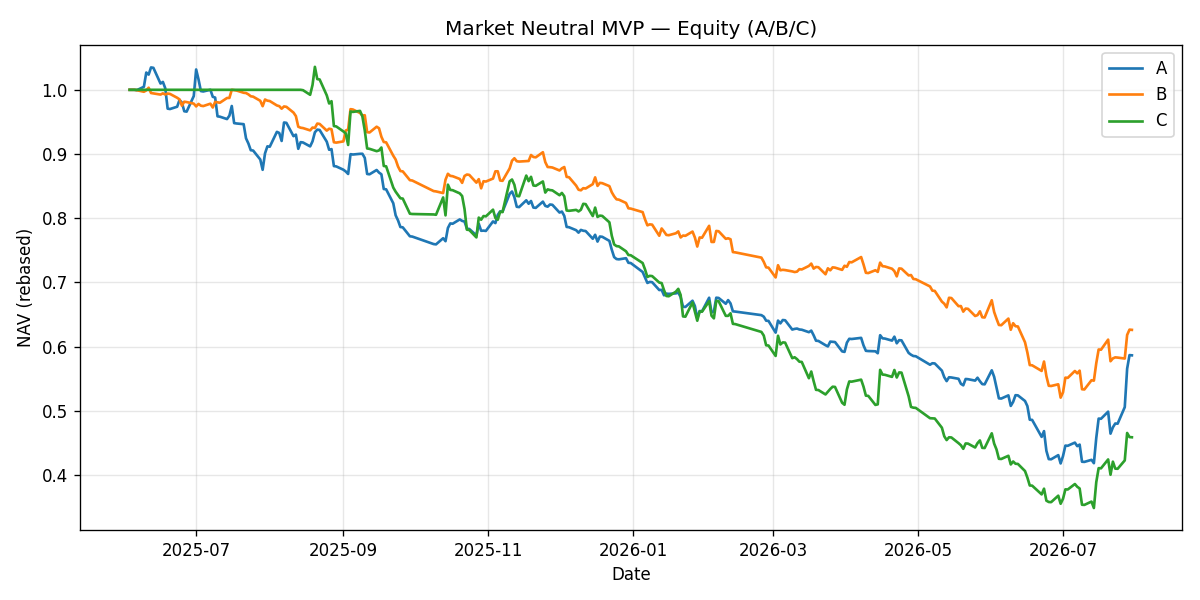

The table this chart was drawn from, first rows:
date, variant, equity, day_return, n_long
2025-06-03, A, 1000000, 0.0, 0
2025-06-04, A, 1000000, 0.0, 0
2025-06-05, A, 1000000, 0.0, 0
2025-06-06, A, 999400, 0.0, 2
2025-06-09, A, 1004752, 0.005355, 2
2025-06-10, A, 1026914, 0.02206, 2
2025-06-11, A, 1023683, -0.003146, 2
2025-06-12, A, 1034870, 0.01093, 2
2025-06-13, A, 1034249, 0.0, 2
2025-06-16, A, 1009781, -0.02366, 2
2025-06-17, A, 1012283, 0.002478, 2
2025-06-18, A, 1002390, -0.009774, 2
2025-06-19, A, 970649, -0.03166, 2
2025-06-20, A, 970067, 0.0, 2
2025-06-23, A, 973640, 0.003683, 2
2025-06-24, A, 984187, 0.01083, 2
2025-06-25, A, 980135, -0.004117, 2
2025-06-26, A, 966587, -0.01382, 2
2025-06-27, A, 966008, 0.0, 2
2025-06-30, A, 990283, 0.02513, 2
2025-07-01, A, 1031678, 0.0418, 2
2025-07-02, A, 1016172, -0.01503, 2
2025-07-03, A, 998029, -0.01785, 2
2025-07-04, A, 997430, 0.0, 2
2025-07-07, A, 1000056, 0.002633, 2
2025-07-08, A, 989099, -0.01096, 2
2025-07-09, A, 987893, -0.001219, 2
2025-07-10, A, 958689, -0.02956, 2
2025-07-11, A, 958114, 0.0, 2
2025-07-14, A, 954411, -0.003864, 2
2025-07-15, A, 959721, 0.005563, 2
2025-07-16, A, 974769, 0.01568, 2
2025-07-17, A, 948122, -0.02734, 2
2025-07-18, A, 947553, 0.0, 2
2025-07-21, A, 946459, -0.001155, 2
2025-07-22, A, 924413, -0.02329, 2
2025-07-23, A, 916367, -0.008704, 2
2025-07-24, A, 905898, -0.01142, 2
2025-07-25, A, 905355, 0.0, 2
2025-07-28, A, 891433, -0.01538, 2
2025-07-29, A, 875368, -0.01802, 2
2025-07-30, A, 900957, 0.02923, 2
2025-07-31, A, 911903, 0.01215, 2
2025-08-01, A, 911356, 0.0, 2
2025-08-04, A, 934506, 0.0254, 2
2025-08-05, A, 932727, -0.001903, 2
2025-08-06, A, 920332, -0.01329, 2
2025-08-07, A, 949083, 0.03124, 2
2025-08-08, A, 948514, 0.0, 2
2025-08-11, A, 927735, -0.02191, 2
2025-08-12, A, 930172, 0.002626, 2
2025-08-13, A, 908108, -0.02372, 2
2025-08-14, A, 918461, 0.0114, 2
2025-08-15, A, 917910, 0.0, 2
2025-08-18, A, 911831, -0.006622, 2
2025-08-19, A, 919743, 0.008677, 2
2025-08-20, A, 933813, 0.0153, 2
2025-08-21, A, 937951, 0.004431, 2
2025-08-22, A, 937388, 0.0, 2
2025-08-25, A, 919123, -0.01948, 2
... 792 more rows
